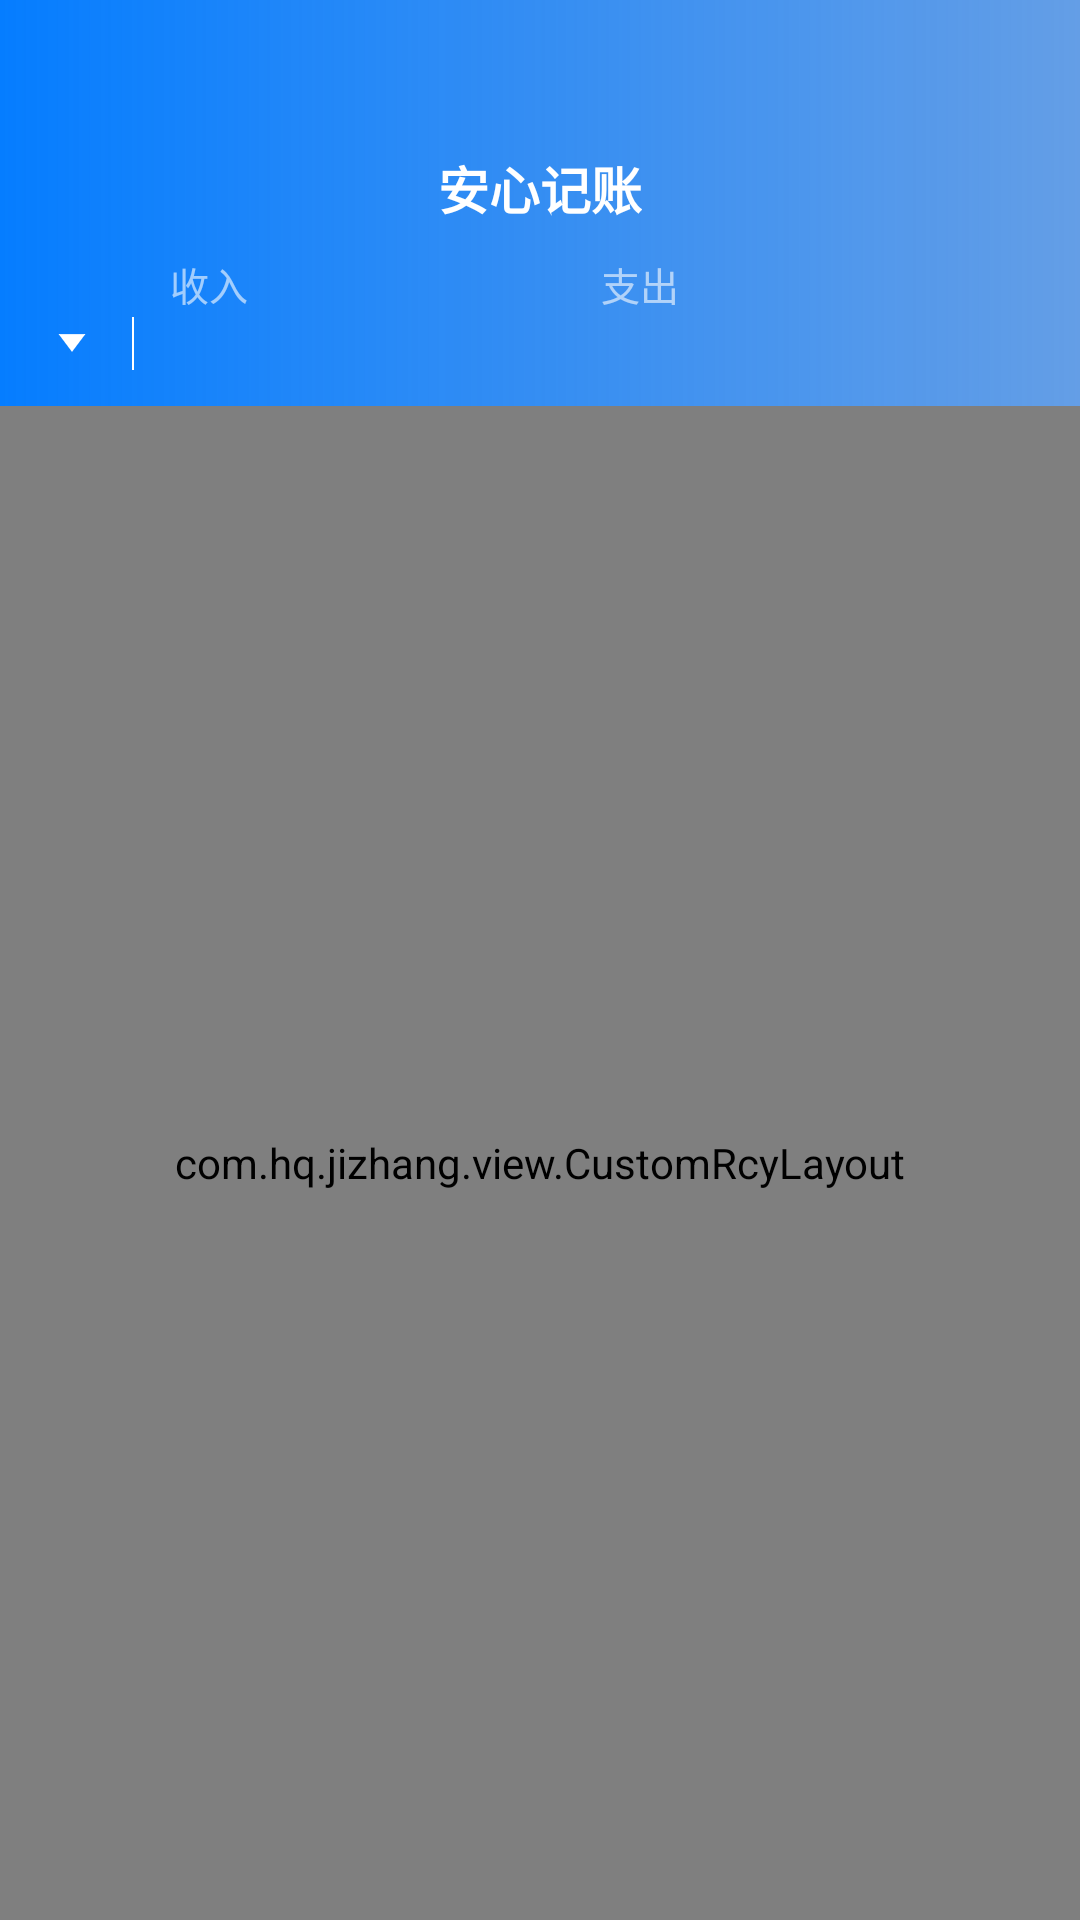

The Android layout XML behind this screen, and the referenced resources:
<!-- AndroidManifest.xml: application theme Theme.JiZhang -->
<!-- res/layout/fragment_detail.xml -->
<?xml version="1.0" encoding="utf-8"?>
<LinearLayout xmlns:android="http://schemas.android.com/apk/res/android"
    xmlns:app="http://schemas.android.com/apk/res-auto"
    android:layout_width="match_parent"
    android:layout_height="match_parent"
    android:orientation="vertical">

    <androidx.constraintlayout.widget.ConstraintLayout
        android:layout_width="match_parent"
        android:layout_height="wrap_content"
        android:background="@drawable/shape_blue_title"
        android:paddingStart="16dp"
        android:paddingEnd="16dp"
        android:paddingBottom="12dp">

        <include
            android:id="@+id/fg_detail_rl"
            layout="@layout/activity_basetitle" />

        <TextView
            android:id="@+id/fg_detail_tv_year"
            android:layout_width="wrap_content"
            android:layout_height="wrap_content"
            android:alpha="0.6"
            android:textColor="@color/white"
            android:textSize="13sp"
            app:layout_constraintStart_toStartOf="parent"
            app:layout_constraintTop_toBottomOf="@id/fg_detail_rl" />

        <TextView
            android:id="@+id/fg_detail_tv_month"
            android:layout_width="wrap_content"
            android:layout_height="wrap_content"
            android:layout_marginTop="3dp"
            android:drawableEnd="@mipmap/arrow_bottom"
            android:gravity="center_vertical"
            android:textColor="@color/white"
            android:textSize="13sp"
            app:layout_constraintStart_toStartOf="parent"
            app:layout_constraintTop_toBottomOf="@id/fg_detail_tv_year" />

        <View
            android:id="@+id/fg_detail_view_month"
            android:layout_width="0.8dp"
            android:layout_height="0dp"
            android:layout_marginStart="12dp"
            android:background="@color/white"
            app:layout_constraintBottom_toBottomOf="@id/fg_detail_tv_month"
            app:layout_constraintStart_toEndOf="@id/fg_detail_tv_month"
            app:layout_constraintTop_toTopOf="@id/fg_detail_tv_month" />

        <LinearLayout
            android:id="@+id/fg_detail_ll"
            android:layout_width="0dp"
            android:layout_height="wrap_content"
            android:layout_marginStart="12dp"
            android:orientation="horizontal"
            app:layout_constraintLeft_toRightOf="@id/fg_detail_view_month"
            app:layout_constraintRight_toRightOf="parent"
            app:layout_constraintTop_toTopOf="@id/fg_detail_tv_year">

            <TextView
                android:layout_width="0dp"
                android:layout_height="wrap_content"
                android:layout_weight="1"
                android:alpha="0.6"
                android:text="收入"
                android:textColor="@color/white"
                android:textSize="13sp" />

            <TextView
                android:layout_width="0dp"
                android:layout_height="wrap_content"
                android:layout_weight="1"
                android:alpha="0.6"
                android:text="支出"
                android:textColor="@color/white"
                android:textSize="13sp" />
        </LinearLayout>

        <LinearLayout
            android:layout_width="0dp"
            android:layout_height="wrap_content"
            android:orientation="horizontal"
            app:layout_constraintBottom_toBottomOf="@id/fg_detail_tv_month"
            app:layout_constraintLeft_toLeftOf="@id/fg_detail_ll"
            app:layout_constraintRight_toRightOf="parent">

            <TextView
                android:id="@+id/fg_detail_tv_income"
                android:layout_width="0dp"
                android:layout_height="wrap_content"
                android:layout_weight="1"
                android:textColor="@color/white"
                android:textSize="13sp" />

            <TextView
                android:id="@+id/fg_detail_tv_disburse"
                android:layout_width="0dp"
                android:layout_height="wrap_content"
                android:layout_weight="1"
                android:textColor="@color/white"
                android:textSize="13sp" />
        </LinearLayout>


    </androidx.constraintlayout.widget.ConstraintLayout>


    <com.hq.jizhang.view.CustomRcyLayout
        android:id="@+id/fg_detail_view_rcy"
        android:layout_width="match_parent"
        android:layout_height="match_parent"
        android:background="@color/colorLines" />

</LinearLayout>
<!-- res/layout/activity_basetitle.xml (included above) -->
<?xml version="1.0" encoding="utf-8"?>
<RelativeLayout xmlns:android="http://schemas.android.com/apk/res/android"
    xmlns:tools="http://schemas.android.com/tools"
    android:layout_width="match_parent"
    android:layout_height="wrap_content"
    android:paddingTop="50dp"
    android:paddingBottom="10dp"
    tools:context=".base.BaseActivity">

    <ImageView
        android:id="@+id/baseTitle_iv_left"
        android:layout_width="wrap_content"
        android:layout_height="wrap_content"
        android:layout_marginTop="25dp"
        android:paddingStart="10dp"
        android:paddingTop="14dp"
        android:paddingEnd="20dp"
        android:paddingBottom="14dp"
        android:src="@mipmap/arrow_back"
        android:visibility="gone" />

    <androidx.appcompat.widget.AppCompatTextView
        android:id="@+id/baseTitle_tv_left"
        android:layout_width="wrap_content"
        android:layout_height="wrap_content"
        android:layout_marginTop="25dp"
        android:paddingStart="10dp"
        android:paddingTop="14dp"
        android:paddingEnd="14dp"
        android:paddingBottom="14dp"
        android:text="取消"
        android:textColor="@color/btnBlue"
        android:textSize="14sp"
        android:visibility="gone" />

    <TextView
        android:id="@+id/baseTitle_tv_title"
        android:layout_width="wrap_content"
        android:layout_height="wrap_content"
        android:layout_alignTop="@id/baseTitle_iv_left"
        android:layout_alignBottom="@id/baseTitle_iv_left"
        android:layout_centerHorizontal="true"
        android:gravity="center"
        android:paddingStart="60dp"
        android:paddingEnd="60dp"
        android:text="安心记账"
        android:textColor="@color/white"
        android:textSize="17sp"
        android:textStyle="bold" />

    <TextView
        android:id="@+id/baseTitle_tv_right"
        android:layout_width="wrap_content"
        android:layout_height="match_parent"
        android:layout_alignTop="@id/baseTitle_tv_title"
        android:layout_alignBottom="@id/baseTitle_tv_title"
        android:layout_alignParentEnd="true"
        android:layout_gravity="center_vertical"
        android:gravity="center"
        android:paddingStart="20dp"
        android:paddingEnd="10dp"
        android:textColor="@color/white"
        android:textSize="14sp" />

    <ImageView
        android:id="@+id/baseTitle_iv_right"
        android:layout_width="wrap_content"
        android:layout_height="wrap_content"
        android:layout_alignTop="@id/baseTitle_iv_left"
        android:layout_alignBottom="@id/baseTitle_iv_left"
        android:layout_alignParentEnd="true"
        android:padding="10dp"
        android:visibility="gone" />

</RelativeLayout>
<!-- resources referenced by this layout -->
<resources>
  <color name="btnBlue">#0078FF</color>
  <color name="colorLines">#F4F4F4</color>
  <color name="white">#FFFFFF</color>
  <!-- drawable shape_blue_title (drawable) -->
  <?xml version="1.0" encoding="utf-8"?>
  <shape xmlns:android="http://schemas.android.com/apk/res/android"
      android:shape="rectangle">
      <gradient
          android:angle="360"
          android:startColor="@color/blue"
          android:endColor="@color/blue60" />
  </shape>
  <!-- mipmap arrow_back: png bitmap (mipmap-xhdpi, 374 bytes) -->
  <!-- mipmap arrow_bottom: png bitmap (mipmap-xxhdpi, 502 bytes) -->
  <style name="Theme.JiZhang" parent="Theme.AppCompat.Light.NoActionBar">
          
          <item name="colorPrimary">@color/blue</item>
          <item name="colorPrimaryVariant">@color/blue</item>
          <item name="colorOnPrimary">@color/white</item>
          
          <item name="colorSecondary">@color/blue</item>
          <item name="colorSecondaryVariant">@color/blue</item>
          <item name="colorOnSecondary">@color/black</item>
          
          <item name="android:statusBarColor" tools:targetApi="l">?attr/colorPrimaryVariant</item>
          
      </style>
  <color name="blue">#057dff</color>
  <color name="blue60">#990061D9</color>
  <color name="black">#262626</color>
</resources>
